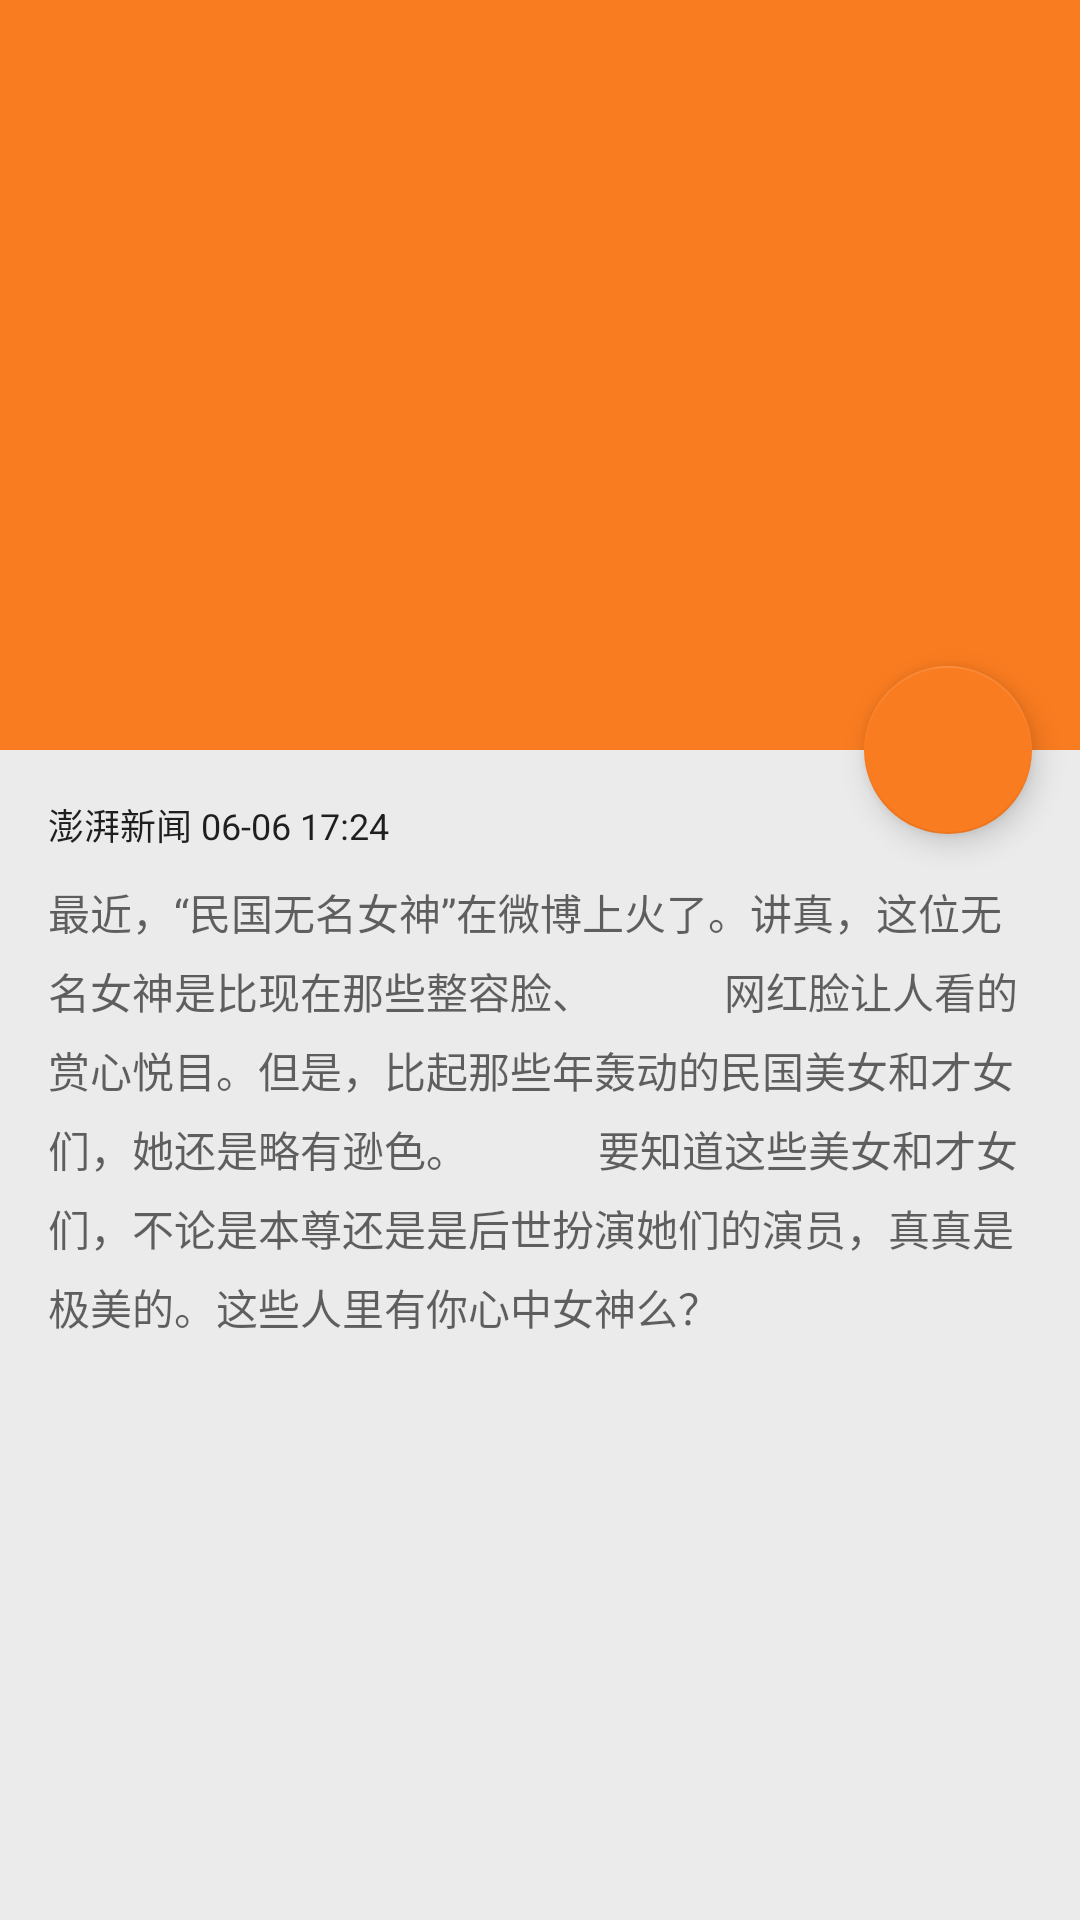

Produce the Android XML layout that renders to this screen, including the resource entries it uses.
<!-- AndroidManifest.xml: application theme AppTheme -->
<!-- res/layout/activity_book_detail.xml -->
<?xml version="1.0" encoding="utf-8"?>
<android.support.design.widget.CoordinatorLayout
    xmlns:android="http://schemas.android.com/apk/res/android"
    xmlns:app="http://schemas.android.com/apk/res-auto"
    xmlns:tools="http://schemas.android.com/tools"
    android:layout_width="match_parent"
    android:layout_height="match_parent"
    android:fitsSystemWindows="true">

    <android.support.design.widget.AppBarLayout
        android:id="@+id/app_bar"
        android:layout_width="match_parent"
        android:layout_height="250dp"
        >

        <android.support.design.widget.CollapsingToolbarLayout

            android:id="@+id/toolbar_layout"
            android:layout_width="match_parent"
            android:layout_height="match_parent"
            android:fitsSystemWindows="true"
            android:theme="@style/ThemeOverlay.AppCompat.Dark.ActionBar"
            app:titleEnabled="true"
            app:contentScrim="?attr/colorPrimary"
            app:expandedTitleMarginEnd="@dimen/title_margin"
            app:expandedTitleMarginStart="@dimen/title_margin"
            app:expandedTitleTextAppearance="@style/TextAppearance.AppCompat.Large"
            app:layout_scrollFlags="scroll|exitUntilCollapsed">
            

            <ImageView
                android:id="@+id/news_detail_photo_iv"
                android:layout_width="match_parent"
                android:layout_height="match_parent"
                android:fitsSystemWindows="true"
                android:scaleType="centerCrop"
                android:transitionName="@string/transition_photos"
                app:layout_collapseMode="parallax"
                app:layout_collapseParallaxMultiplier="0.7"
                tools:targetApi="lollipop"/>

            <View
                android:id="@+id/mask_view"
                android:layout_width="match_parent"
                android:layout_height="match_parent"
                android:background="@drawable/mask_news_detail_photo"
                android:fitsSystemWindows="true"
                tools:visibility="visible"
                />

            <android.support.v7.widget.Toolbar
                android:id="@+id/toolbar"
                android:layout_width="match_parent"
                android:layout_height="?attr/actionBarSize"
                app:layout_collapseMode="pin" />
            



        </android.support.design.widget.CollapsingToolbarLayout>
    </android.support.design.widget.AppBarLayout>

    <include layout="@layout/item_content_news_detail"/>


    <android.support.design.widget.FloatingActionButton
        android:id="@+id/fab"
        android:layout_width="wrap_content"
        android:layout_height="wrap_content"
        android:layout_margin="@dimen/fab_margin"
        android:src="@drawable/ic_share"
        app:layout_anchor="@id/app_bar"
        app:backgroundTint="@color/main_color"
        app:layout_anchorGravity="bottom|end" />
</android.support.design.widget.CoordinatorLayout>
<!-- res/layout/item_content_news_detail.xml (included above) -->
<?xml version="1.0" encoding="utf-8"?>
<android.support.v4.widget.NestedScrollView
    xmlns:android="http://schemas.android.com/apk/res/android"
    xmlns:app="http://schemas.android.com/apk/res-auto"
    xmlns:tools="http://schemas.android.com/tools"
    android:layout_width="match_parent"
    android:layout_height="match_parent"
    android:background="@color/container_background"
    app:layout_behavior="@string/appbar_scrolling_view_behavior"
    tools:showIn="@layout/activity_book_detail">

    <RelativeLayout
        android:layout_width="match_parent"
        android:layout_height="match_parent"
        android:padding="@dimen/text_margin">
        <TextView
            android:id="@+id/news_detail_from_tv"
            android:layout_width="wrap_content"
            android:layout_height="wrap_content"
            android:textAppearance="@style/TextAppearance.AppCompat.Body1"
            android:textSize="@dimen/font_small"
            tools:text="澎湃新闻 06-06 17:24"/>
        

        <TextView
            android:id="@+id/news_detail_body_tv"
            android:layout_width="match_parent"
            android:layout_height="wrap_content"
            android:layout_below="@id/news_detail_from_tv"
            android:layout_marginTop="10dp"
            android:lineSpacingExtra="6dp"
            android:textAppearance="@style/TextAppearance.AppCompat.Medium"
            android:textSize="@dimen/font_normal"
            tools:text="最近，“民国无名女神”在微博上火了。讲真，这位无名女神是比现在那些整容脸、
            网红脸让人看的赏心悦目。但是，比起那些年轰动的民国美女和才女们，她还是略有逊色。
            要知道这些美女和才女们，不论是本尊还是是后世扮演她们的演员，真真是极美的。这些人里有你心中女神么？"/>


    </RelativeLayout>
</android.support.v4.widget.NestedScrollView>
<!-- resources referenced by this layout -->
<resources>
  <color name="container_background">#EBEBEB</color>
  <color name="main_color">#FA7C20</color>
  <dimen name="fab_margin">16dp</dimen>
  <dimen name="font_normal">14sp</dimen>
  <dimen name="font_small">12sp</dimen>
  <dimen name="text_margin">16dp</dimen>
  <dimen name="title_margin">24dp</dimen>
  <string name="transition_photos">transition_animation_news_photos</string>
  <style name="AppTheme" parent="Theme.AppCompat.Light.NoActionBar">
      
      <item name="colorPrimary">@color/main_color</item>
      <item name="colorPrimaryDark">@color/main_color</item>
      <item name="colorAccent">@color/night_one_text_color</item>
      </style>
  <color name="night_one_text_color">#FFbbbbbb</color>
</resources>
